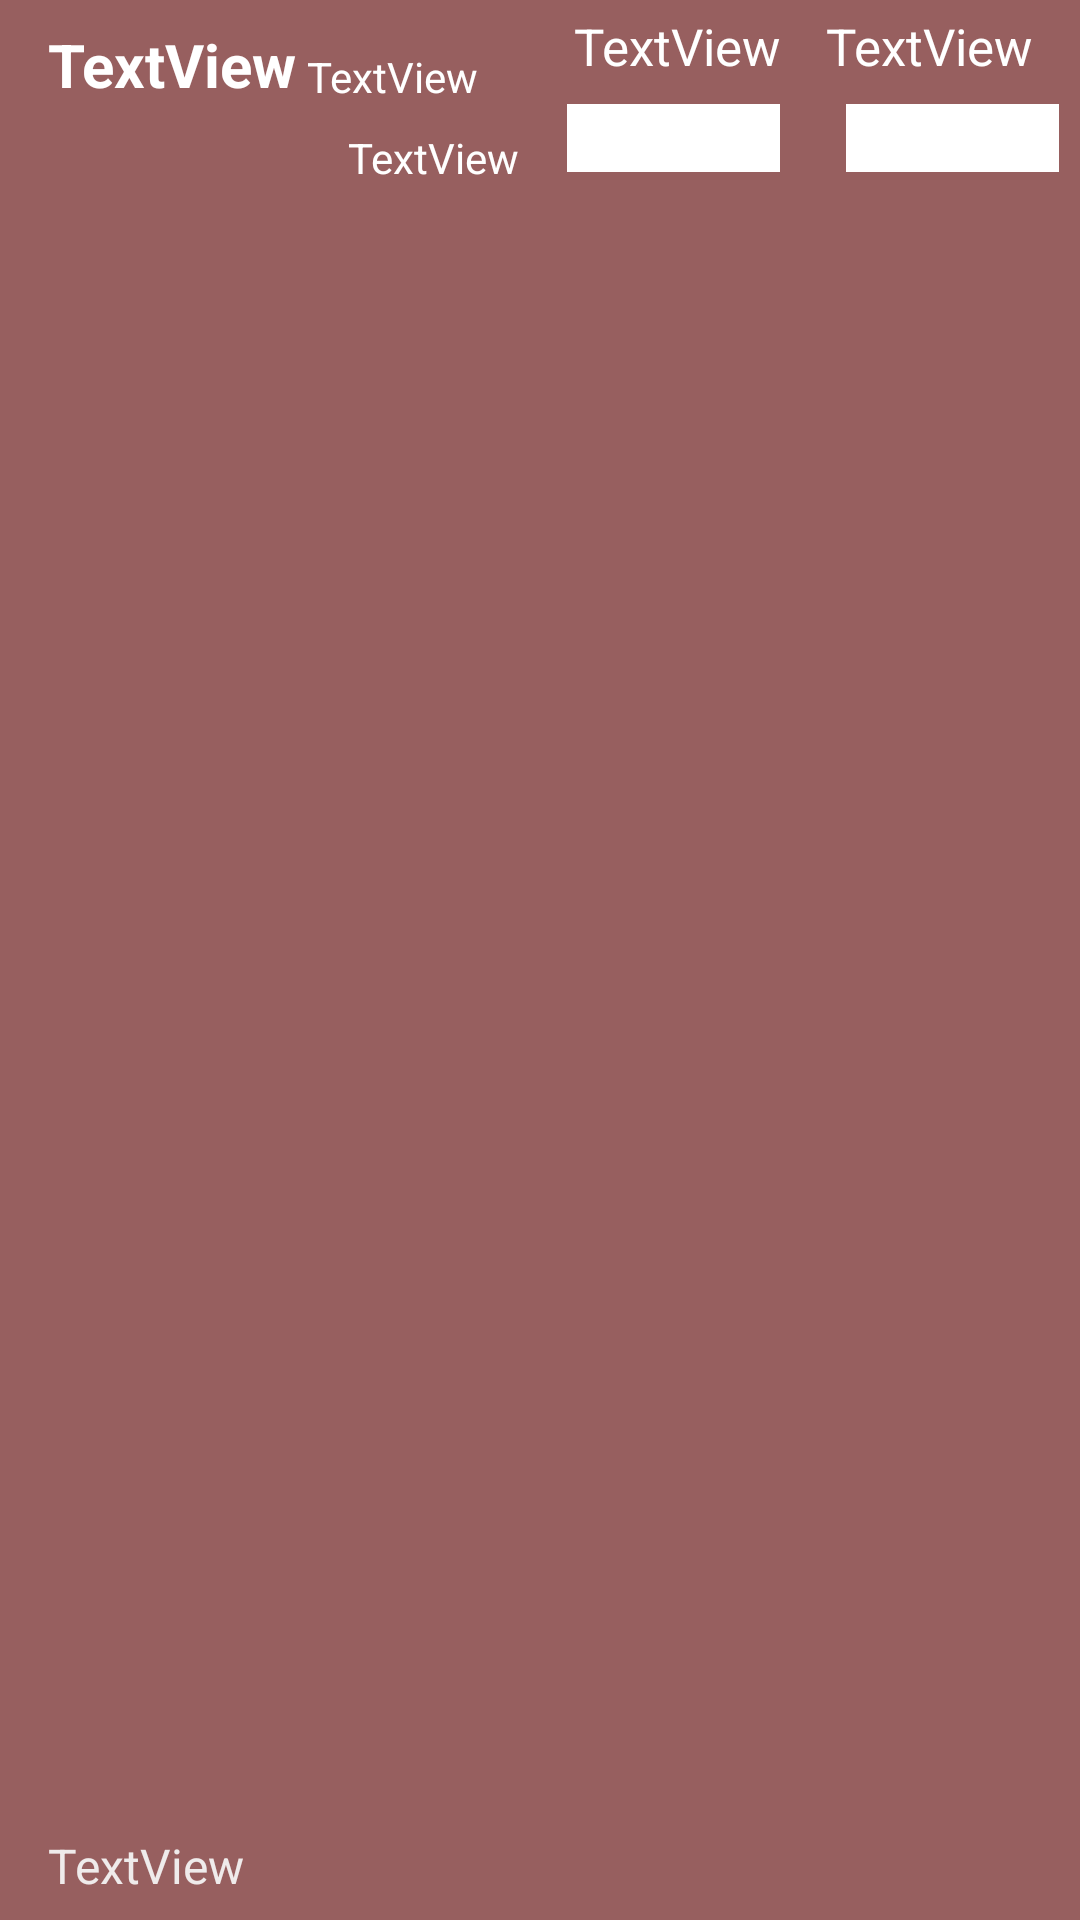

The Android layout XML behind this screen, and the referenced resources:
<!-- AndroidManifest.xml: application theme Theme.StockBeaver -->
<!-- res/layout/portfolio_content.xml -->
<?xml version="1.0" encoding="utf-8"?>
<androidx.constraintlayout.widget.ConstraintLayout xmlns:android="http://schemas.android.com/apk/res/android"
    xmlns:app="http://schemas.android.com/apk/res-auto"
    xmlns:tools="http://schemas.android.com/tools"
    android:layout_width="match_parent"
    android:layout_height="wrap_content"
    android:layout_marginBottom="3dp"
    android:background="#975F5F">

    <TextView
        android:id="@+id/company_ticker"
        android:layout_width="wrap_content"
        android:layout_height="wrap_content"
        android:layout_marginStart="16dp"
        android:layout_marginTop="8dp"
        android:text="TextView"
        android:textColor="#FFFFFF"
        android:textSize="20sp"
        android:textStyle="bold"
        app:layout_constraintEnd_toStartOf="@+id/value_portfolio"
        app:layout_constraintHorizontal_bias="0.0"
        app:layout_constraintStart_toStartOf="parent"
        app:layout_constraintTop_toTopOf="parent" />

    <TextView
        android:id="@+id/position"
        android:layout_width="144dp"
        android:layout_height="21dp"
        android:layout_marginStart="16dp"
        android:layout_marginTop="2dp"
        android:layout_marginBottom="8dp"
        android:text="TextView"
        android:textColor="#EFEBEB"
        android:textSize="16sp"
        app:layout_constraintBottom_toBottomOf="parent"
        app:layout_constraintStart_toStartOf="parent"
        app:layout_constraintTop_toBottomOf="@+id/company_symbol" />

    <TextView
        android:id="@+id/dailyPrice_portfolio"
        android:layout_width="wrap_content"
        android:layout_height="wrap_content"
        android:layout_marginTop="4dp"
        android:layout_marginEnd="100dp"
        android:text="TextView"
        android:textColor="#FFFFFF"
        android:textSize="17sp"
        app:layout_constraintEnd_toEndOf="parent"
        app:layout_constraintTop_toTopOf="parent" />

    <TextView
        android:id="@+id/dailyPerc_portfolio"
        android:layout_width="wrap_content"
        android:layout_height="wrap_content"
        android:layout_marginTop="8dp"
        android:layout_marginEnd="100dp"
        android:background="#FFFFFF"
        android:text="TextView"
        android:textColor="#FFFFFF"
        android:textSize="17sp"
        android:textStyle="bold"
        app:layout_constraintBottom_toBottomOf="parent"
        app:layout_constraintEnd_toEndOf="parent"
        app:layout_constraintTop_toBottomOf="@+id/dailyPrice_portfolio"
        app:layout_constraintVertical_bias="0.0" />

    <TextView
        android:id="@+id/totalPrice_portfolio"
        android:layout_width="wrap_content"
        android:layout_height="wrap_content"
        android:layout_marginStart="34dp"
        android:layout_marginTop="4dp"
        android:layout_marginEnd="16dp"
        android:text="TextView"
        android:textColor="#FFFFFF"
        android:textSize="17sp"
        app:layout_constraintEnd_toEndOf="parent"
        app:layout_constraintHorizontal_bias="1.0"
        app:layout_constraintStart_toEndOf="@+id/dailyPrice_portfolio"
        app:layout_constraintTop_toTopOf="parent" />

    <TextView
        android:id="@+id/totalPerc_portfolio"
        android:layout_width="wrap_content"
        android:layout_height="wrap_content"
        android:layout_marginStart="33dp"
        android:layout_marginTop="8dp"
        android:layout_marginEnd="16dp"
        android:background="#FFFFFF"
        android:text="TextView"
        android:textColor="#FFFFFF"
        android:textSize="17sp"
        android:textStyle="bold"
        app:layout_constraintBottom_toBottomOf="parent"
        app:layout_constraintEnd_toEndOf="parent"
        app:layout_constraintHorizontal_bias="0.55"
        app:layout_constraintStart_toEndOf="@+id/dailyPerc_portfolio"
        app:layout_constraintTop_toBottomOf="@+id/totalPrice_portfolio"
        app:layout_constraintVertical_bias="0.0" />

    <TextView
        android:id="@+id/value_portfolio"
        android:layout_width="wrap_content"
        android:layout_height="wrap_content"
        android:layout_marginTop="16dp"
        android:layout_marginEnd="32dp"
        android:text="TextView"
        android:textColor="#FFFFFF"
        app:layout_constraintEnd_toStartOf="@+id/dailyPrice_portfolio"
        app:layout_constraintHorizontal_bias="0.467"
        app:layout_constraintStart_toEndOf="@+id/company_symbol"
        app:layout_constraintTop_toTopOf="parent" />

    <TextView
        android:id="@+id/cost_portfolio"
        android:layout_width="wrap_content"
        android:layout_height="wrap_content"
        android:layout_marginStart="30dp"
        android:layout_marginTop="8dp"
        android:layout_marginEnd="16dp"
        android:text="TextView"
        android:textColor="#FFFFFF"
        app:layout_constraintEnd_toStartOf="@+id/dailyPerc_portfolio"
        app:layout_constraintHorizontal_bias="1.0"
        app:layout_constraintStart_toEndOf="@+id/stockName_watchlist"
        app:layout_constraintTop_toBottomOf="@+id/value_portfolio" />

</androidx.constraintlayout.widget.ConstraintLayout>
<!-- resources referenced by this layout -->
<resources>
  <style name="Theme.StockBeaver" parent="Theme.MaterialComponents.DayNight.DarkActionBar">
          
          <item name="colorPrimary">#975F5F</item>
          <item name="colorPrimaryVariant">#975F5F</item>
          <item name="colorOnPrimary">@color/white</item>
          
          <item name="colorSecondary">@color/teal_200</item>
          <item name="colorSecondaryVariant">@color/teal_700</item>
          <item name="colorOnSecondary">@color/black</item>
          
          <item name="android:statusBarColor" tools:targetApi="l">?attr/colorPrimaryVariant</item>
  
          
      </style>
  <!-- not gathered from this repository: default colours our renderer supplied (Android Studio template values) -->
  <color name="teal_200">#FF03DAC5</color>
  <color name="teal_700">#FF018786</color>
  <color name="black">#FF000000</color>
  <color name="white">#FFFFFFFF</color>
</resources>
